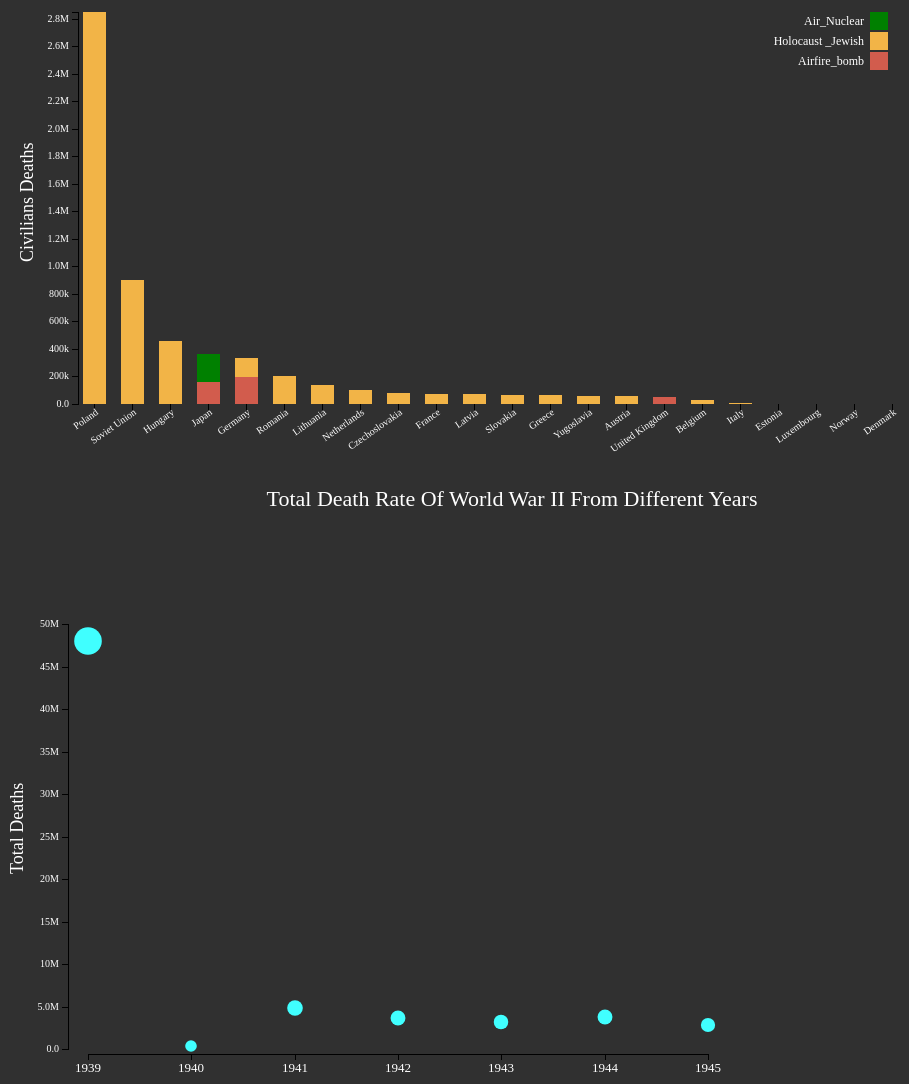
D3 v3 page, settled after 480 driven frames (8 s of simulated time); the page loaded 2 data file(s).


// ── js/chart1.js

var margin = {top: 50, right: 20, bottom: 58, left: 50},
    width = 900 - margin.left - margin.right,
    height = 500 - margin.top - margin.bottom;


var svg = d3.select("#stack").append("svg")
    .attr("width", width + margin.left + margin.right)
    .attr("height", height + margin.top + margin.bottom)
  .append("g")
    .attr("transform", "translate(" + margin.left + "," + margin.top+ ")")
    ;  

var x = d3.scale.ordinal()
    .rangeRoundBands([0, width+40], 0.40);

var y = d3.scale.linear()
    .rangeRound([height, 0],);

    var color = d3.scale.ordinal()
    .range(["#d25c4d", "#f2b447", "#008000"]);


var xAxis = d3.svg.axis()
    .scale(x)
    .orient("bottom");

var yAxis = d3.svg.axis()
    .scale(y)
    .orient("left",)
    .tickFormat(d3.format(".2s"));

    



        svg.append('text')
      .attr('x', -250)
      .attr('y', -25)
      .attr('class', 'label1')
      .text('Civilians Deaths')
      .style("font-size",18)
      .style("fill","white")
      .attr("transform", "rotate(-90)");


    var active_link = "0"; 
var legendClicked; 
var legendClassArray = []; 
var y_orig; 


d3.csv("data1/bar.csv", function(error, data) {
  if (error) throw error;


  color.domain(d3.keys(data[0]).filter(function(key) { return key !== "State"; }));

 data.forEach(function(d) {
    var mystate = d.State;
    
    
    var y0 = 0;
    d.ages = color.domain().map(function(name) { return {mystate:mystate, name: name, y0: y0, y1: y0 += +d[name]}; });
    
    d.total = d.ages[d.ages.length - 1].y1;
   

  });

 data.sort(function(a, b) { return b.total - a.total; });
 

  x.domain(data.map(function(d) { return d.State ; }));
  y.domain([0, d3.max(data, function(d) { return d.total; })]);
   
 




 var gXAxis = svg.append("g")
    .attr("class", "x axis")
    .attr("transform", "translate(0," + (height)+ ")")
    .call(xAxis);



 gXAxis.selectAll("text")
    .style("text-anchor", "end")
    .attr("x", 6)
    .attr("dx", "-.8em")
    .attr("dy", ".15em")
    .attr("transform", "rotate(-35)")
    .style("font-size",10)
    ;


  svg.append("g")
      .attr("class", "y axis")
      .call(yAxis)
    .attr("transform", "translate(" + (margin.left-30) + ",0)")
    .append("text")
      .attr("transform", "rotate(-90)")
      .attr("y", 6)
      .attr("dy", ".71em")
      .style("text-anchor", "end");


 var state = svg.selectAll(".state")
      .data(data)
    .enter()
    .append("g")
      .attr("class", "g")
      .attr("transform", function(d) { return "translate(" + "0" + ",0)"; });

 
 
state.selectAll("rect")
      .data(function(d) {
        return d.ages; 
      })
    .enter().append("rect")
      .attr("width", x.rangeBand())
      .attr("y", function(d) { return y(d.y1); })
      .attr("x",function(d) { 
          return x(d.mystate)
        })
      .attr("height", function(d) { return y(d.y0) - y(d.y1); })
      .attr("class", function(d) {
        classLabel = d.name.replace(/\s/g, ''); 
        return "class" + classLabel;
      })
      .style("fill", function(d) { return color(d.name); });

      


      state.selectAll("rect")
       .on("mouseover", function(d){

          var delta = d.y1 - d.y0;
          var xPos = parseFloat(d3.select(this).attr("x"));
          var yPos = parseFloat(d3.select(this).attr("y"));
          var height = parseFloat(d3.select(this).attr("height"));

         d3.select(this).attr("stroke","white").attr("stroke-width",2).style("cursor", "pointer");
         
    
         
        svg.append("text")
          
          .attr("x",xPos)
          .attr("y",yPos-10)
          .attr("class","tooltip")
          .transition()
          
          .text((delta));
      
     

         
          
       })
       .on("mouseout",function(){
          svg.select(".tooltip").remove();
          d3.select(this).attr("stroke","black").attr("stroke-width",0.0);
                                
        });


  var legend = svg.selectAll(".legend")
      .data(color.domain().slice().reverse())
    .enter().append("g")
      //.attr("class", "legend")
      .attr("class", function (d) {
        legendClassArray.push(d.replace(/\s/g, '')); 
        return "legend";
      })
      .attr("transform", function(d, i) { return "translate(0," + i * 20 + ")"; });
   
  legendClassArray = legendClassArray.reverse();

  legend.append("rect")
      .attr("x", width - 18)
      .attr("width", 18) 
      .attr("height", 18)
      .style("fill", color)
      .attr("id", function (d, i) {
        return "id" + d.replace(/\s/g, '');
      })
      .on("mouseover",function(){        

        if (active_link === "0") d3.select(this).style("cursor", "pointer");
        else {
          if (active_link.split("class").pop() === this.id.split("id").pop()) {
            d3.select(this).style("cursor", "pointer");
          } else d3.select(this).style("cursor", "auto");
        }
      })
      .on("click",function(d){        

        if (active_link === "0") { 
          d3.select(this)           
            .style("stroke", "white")
            .style("stroke-width", 2);

            active_link = this.id.split("id").pop();
            plotSingle(this);

          
            for (i = 0; i < legendClassArray.length; i++) {
              if (legendClassArray[i] != active_link) {
                d3.select("#id" + legendClassArray[i])
                  .style("opacity", 0.5);
              }
            }
           
        } else { 
          if (active_link === this.id.split("id").pop()) {
            d3.select(this)           
              .style("stroke", "none");

            active_link = "0"; 

           
            for (i = 0; i < legendClassArray.length; i++) {              
                d3.select("#id" + legendClassArray[i])
                  .style("opacity", 1);
            }

           
            restorePlot(d);

          }

        } 
                          
                                
      });

  legend.append("text")
      .attr("x", width - 24)
      .attr("y", 9)
      .attr("dy", ".35em")
      .style("text-anchor", "end")
      .style("fill","white")
      .style("font-size",12) 
      .text(function(d) { return d; });

  function restorePlot(d) {

    state.selectAll("rect").forEach(function (d, i) {      
     
      d3.select(d[idx])
        .transition()
        .duration(1000)        
        .attr("y", y_orig[i]);
    })

    
    for (i = 0; i < legendClassArray.length; i++) {
      if (legendClassArray[i] != class_keep) {
        d3.selectAll(".class" + legendClassArray[i])
          .transition()
          .duration(1000)
          .delay(250)
          .style("opacity", 1);
      }
    }

  }

  function plotSingle(d) {
        
    class_keep = d.id.split("id").pop();
    idx = legendClassArray.indexOf(class_keep);    
   
   
    for (i = 0; i < legendClassArray.length; i++) {
      if (legendClassArray[i] != class_keep) {
        d3.selectAll(".class" + legendClassArray[i])
          .transition()
          .duration(1000)          
          .style("opacity", 0);
      }
    }

    y_orig = [];
    state.selectAll("rect").forEach(function (d, i) {        
    
      h_keep = d3.select(d[idx]).attr("height");
      y_keep = d3.select(d[idx]).attr("y");
    
      y_orig.push(y_keep);

      h_base = d3.select(d[0]).attr("height");
      y_base = d3.select(d[0]).attr("y");    

      h_shift = h_keep - h_base;
      y_new = y_base - h_shift;

     
      d3.select(d[idx])
        .transition()
        .ease("bounce")
        .duration(1000)
        .delay(250)
        .attr("y", y_new);
   
    })    
   
  } 


/*--------------------------------------------------------------------------------------*/


    var margin1 = {top: 45, right: 50, bottom: 80, left:40};
   width1 = 800 - margin1.left - margin1.right;
    height1 = 550 - margin1.top - margin1.bottom;

var svg1 = d3.select("#scatter_and_pie").append("svg")
    .attr("class","scatter")
    .attr("width", width1 + margin1.left + margin1.right)
    .attr("height", height1 + margin1.top + margin1.bottom)
  .append("g")
    .attr("transform", "translate(" + margin1.left + "," + margin1.top*2 + ")")
    ;  

    

    var xScale = d3.scale.linear()
    .rangeRound([margin1.left, width1 - margin1.right]);


var yScale = d3.scale.linear()
    .rangeRound([height1, 0]);

var radius = d3.scale.sqrt()
    .range([5,14]);

     svg1.append('text')
      .attr('x', -250)
      .attr('y', -25)
      .attr('class', 'label1')
      .text('Total  Deaths')
      .style("font-size",18)
      .style("fill","white")
      .attr("transform", "rotate(-90)");

var xAxis1 = d3.svg.axis()
    .scale(xScale)
    .orient("bottom")
    .ticks(5)
    .tickFormat(function(d) {
    return  d
});

var yAxis1 = d3.svg.axis()
    .scale(yScale)
    .orient("left")
    .tickFormat(d3.format(".2s"));




       



    var colors = d3.scale.ordinal()
    .range(["#40FFFF"/*, "#73A5C6","#528AAE","#2E5984","#1E3F66"*/]);
    



    d3.csv("data1/WW2_scatter2.csv", function(error, data1){
    
        if (error) throw error;
    data1.forEach(function(d){
       d.DeathsFinal = +d.DeathsFinal;
       d.years= +d.year;

    
      
    });
 
xScale.domain(d3.extent(data1, function(d){  return  d.years  ;  })).nice()



yScale.domain(d3.extent(data1, function(d){ return d.DeathsFinal; })).nice();

radius.domain(d3.extent(data1, function(d){ return d.DeathsFinal; })).nice(); 

/*.domain([0, d3.max(dataset, function(d) { return d[0]; })])
*/


      svg1.append('g')

      .attr('class', 'x axis1')
      .attr('transform', 'translate(0,' + ( height1-margin1.bottom+85) + ')')

       .call(xAxis1);
        
    // y-axis is translated to (0,0)
    svg1.append('g')
      
      .attr('class', 'y axis1')
      .call(yAxis1)

      .attr("transform", "translate(" + (margin.left-30) + ",0)");
      
     var div = d3.select("body").append("div")
      .attr("class", "tooltip1")
      .style("opacity", 0);

   svg1.selectAll('.bubble')
      .data(data1)
      .enter()
      .append('circle')
      .attr('class', 'bubble')
      .attr('cx', function(d){return xScale(d.years);})
      .attr('cy', function(d){ return yScale(d.DeathsFinal); })
      .attr('r', function(d){ return radius(d.DeathsFinal ); })
      .style('fill', function(d){ return colors(d.DeathsFinal); })
      .on("mouseover",function(d) { 
        formatValue = d3.format(".2s");
         d3.select(this).attr("stroke","white").attr("stroke-width",2).style("cursor", "pointer");
         div.transition()
               .duration(100)
               .style("opacity", 1)
         div.html( formatValue(d.DeathsFinal))
         .style("left", (d3.event.pageX + 10) + "px")
         .style("top", (d3.event.pageY - 15) + "px"); })
      .on("mouseout",function(){
         
          d3.select(this).attr("stroke","black").attr("stroke-width",0.3);
          div.style("opacity", 0)
                                
        });
})



 



});




### data: data1/bar.csv
State, Airfire_bomb, Holocaust _Jewish, Air_Nuclear
Germany, 193308, 138500, 0
Japan, 162894, 0, 198000
United Kingdom, 50510, 0, 0
Austria, 0, 57500, 0
Belgium, 0, 27000, 0
Czechoslovakia, 0, 77650, 0
Denmark, 0, 88, 0
Estonia, 0, 1750, 0
France, 0, 76000, 0
Greece, 0, 63000, 0
Hungary, 0, 454500, 0
Italy, 0, 7750, 0
Japan, 0, 0, 0
Latvia, 0, 71000, 0
Lithuania, 0, 136500, 0
Luxembourg, 0, 1500, 0
Netherlands, 0, 102500, 0
Norway, 0, 800, 0
Poland, 0, 2850000, 0
Romania, 0, 204000, 0
Slovakia, 0, 65500, 0
Soviet Union, 0, 900000, 0
Yugoslavia, 0, 60500, 0

### data: data1/WW2_scatter2.csv
DeathsFinal, year
48040827, 1939
399307, 1940
4849356, 1941
3648380, 1942
3168027, 1943
3741923, 1944
2782128, 1945